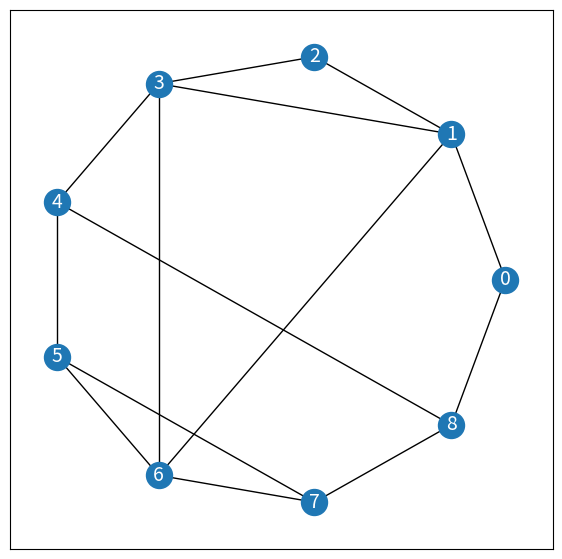

The script that saved this image:
# Nikolopoulos, S., Palios, L. Detecting Holes and Antiholes in Graphs. Algorithmica 47, 119–138 (2007). https://doi.org/10.1007/s00453-006-1225-y

import matplotlib.pyplot as plt
import networkx as nx
import numpy as np

####################################################################################

# Hole-Detection Algorithm 

def find_hole(G):
    
    edges = list(G.edges()) + [(e[1], e[0]) for e in G.edges()]
    visited_P3 = np.zeros((G.number_of_edges()*2, G.number_of_nodes()), dtype=int)
    in_path = [0 for u in G]
        
    def process(a, b, c, visited_P3, in_path):
        in_path[c] = 1
        visited_P3[edges.index((a, b)), c] = 1
        visited_P3[edges.index((c, b)), a] = 1
        for d in G.neighbors(c):
            if d not in G.neighbors(a) and d not in G.neighbors(b):
                if in_path[d] == 1:
                    return True
                elif visited_P3[edges.index((b, c)), d] == 0:
                    if process(b, c, d, visited_P3, in_path):
                        return True
        in_path[c] = 0
        return False
    
    for u in G:
        in_path[u] = 1
        for e in G.edges():
            if u not in e:
                v, w = e[0], e[1]
                if u in G.neighbors(v) and u not in G.neighbors(w) and visited_P3[edges.index((u, v)), w] == 0:
                    in_path[v] = 1
                    if process(u, v, w, visited_P3, in_path):
                        print(f'{G} has a hole.')
                        return 
                    in_path[v] = 0
                if u not in G.neighbors(v) and u in G.neighbors(w) and visited_P3[edges.index((u, w)), v] == 0:
                    in_path[w] = 1
                    if process(u, w, v, visited_P3, in_path):
                        print(f'{G} has a hole.')
                        return 
                    in_path[w] = 0
        in_path[u] = 0
    
    print(f'{G} does not contain a hole.')
    return False

####################################################################################

# Providing a certificate
    
def hole_certificate(G):
    
    edges = list(G.edges()) + [(e[1], e[0]) for e in G.edges()]
    visited_P3 = np.zeros((G.number_of_edges()*2, G.number_of_nodes()), dtype=int)
    in_path = [0 for u in G]
        
    def return_hole(G, in_path, c, d):
        def cycle(in_path, c, d):
            active_path = [i for i, x in sorted(enumerate(in_path), key=lambda x: x[1]) if x != 0]
            print(f'active path: {active_path}')
            start = active_path.index(d)
            end = active_path.index(c)
            if start <= end:
                return active_path[start:end + 1]
            else:
                return active_path[start:] + active_path[:end + 1]
                
        def length(C, e): 
            return abs(C.index(e[1]) - C.index(e[0]))
        
        def hole(C, e):
            i_min = C.index(e[0])
            i_max = C.index(e[1])
            if i_max < i_min:
                i_min = i_max
                i_max = C.index(e[0])
            return C[i_min:i_max+1]
        
        C = cycle(in_path, c, d)
        print(f'cycle: {C}')
        chords = [(u,v) for u, v in G.edges() if u in C and v in C and abs(C.index(u) - C.index(v)) != 1 and (u,v) not in {(c, d), (d, c)}]   
        print(f'chords: {chords}')
        if not chords: 
            return C
        else:
            return hole(C, min(chords, key=lambda e: length(C, e)))
        
    def process(a, b, c, visited_P3, in_path, i):
        print('process:')
        print(f'a: {a}, b: {b}, c: {c}')
        in_path[c] = i + 1
        visited_P3[edges.index((a, b)), c] = 1
        visited_P3[edges.index((c, b)), a] = 1
        print(f'in path: {in_path}')
        print(f'visited_P3\n: {visited_P3}')
        # Extend the P_3 to a P_4
        for d in G.neighbors(c):
            print(f'd: {d}')
            if d not in G.neighbors(a) and d not in G.neighbors(b):
                # abcd is a P_4 of G
                if in_path[d] != 0:
                    print(f'G has a hole: {return_hole(G, in_path, c, d)}')
                    return True
                elif visited_P3[edges.index((b, c)), d] == 0:
                    if process(b, c, d, visited_P3, in_path, in_path[c]):
                        return True
        in_path[c] = 0
        print(f'in path: {in_path}')
        print('---end process')
        return False
    
    for u in G:
        in_path[u] = 1 
        print(f'u: {u}')
        print(f'in path: {in_path}')
        for e in G.edges():
            print('e in G: ' + str(e))
            if u not in e:
                v, w = e[0], e[1]
                print(f'v: {v}, w: {w}')
                if u in G.neighbors(v) and u not in G.neighbors(w) and visited_P3[edges.index((u, v)), w] == 0:
                    in_path[v] = 2
                    if process(u, v, w, visited_P3, in_path, 2):
                        return 
                    in_path[v] = 0
                if u not in G.neighbors(v) and u in G.neighbors(w) and visited_P3[edges.index((u, w)), v] == 0:
                    in_path[w] = 2
                    if process(u, w, v, visited_P3, in_path, 2):
                        return 
                    in_path[w] = 0
            print(f'in path: {in_path}')
        in_path[u] = 0
        print(f'in path: {in_path}')
    print("G does not contain a hole.")
    return 

####################################################################################

def show(G):
    fig, ax = plt.subplots(figsize=(7, 7))    
    pos = nx.shell_layout(G, rotate = 0)
    nx.draw_networkx_nodes(G, pos, node_color = "tab:blue", node_size = 350, alpha = 1)
    nx.draw_networkx_edges(G, pos)
    nx.draw_networkx_labels(G, pos, font_size = 14, font_color = "white")
    plt.show()
    plt.clf()
    return

####################################################################################

# Example

G = nx.cycle_graph(9) 
G.add_edge(1,3)
G.add_edge(8,4)
G.add_edge(1,6)
G.add_edge(3,6)
G.add_edge(5,7)
hole_certificate(G)
show(G)
